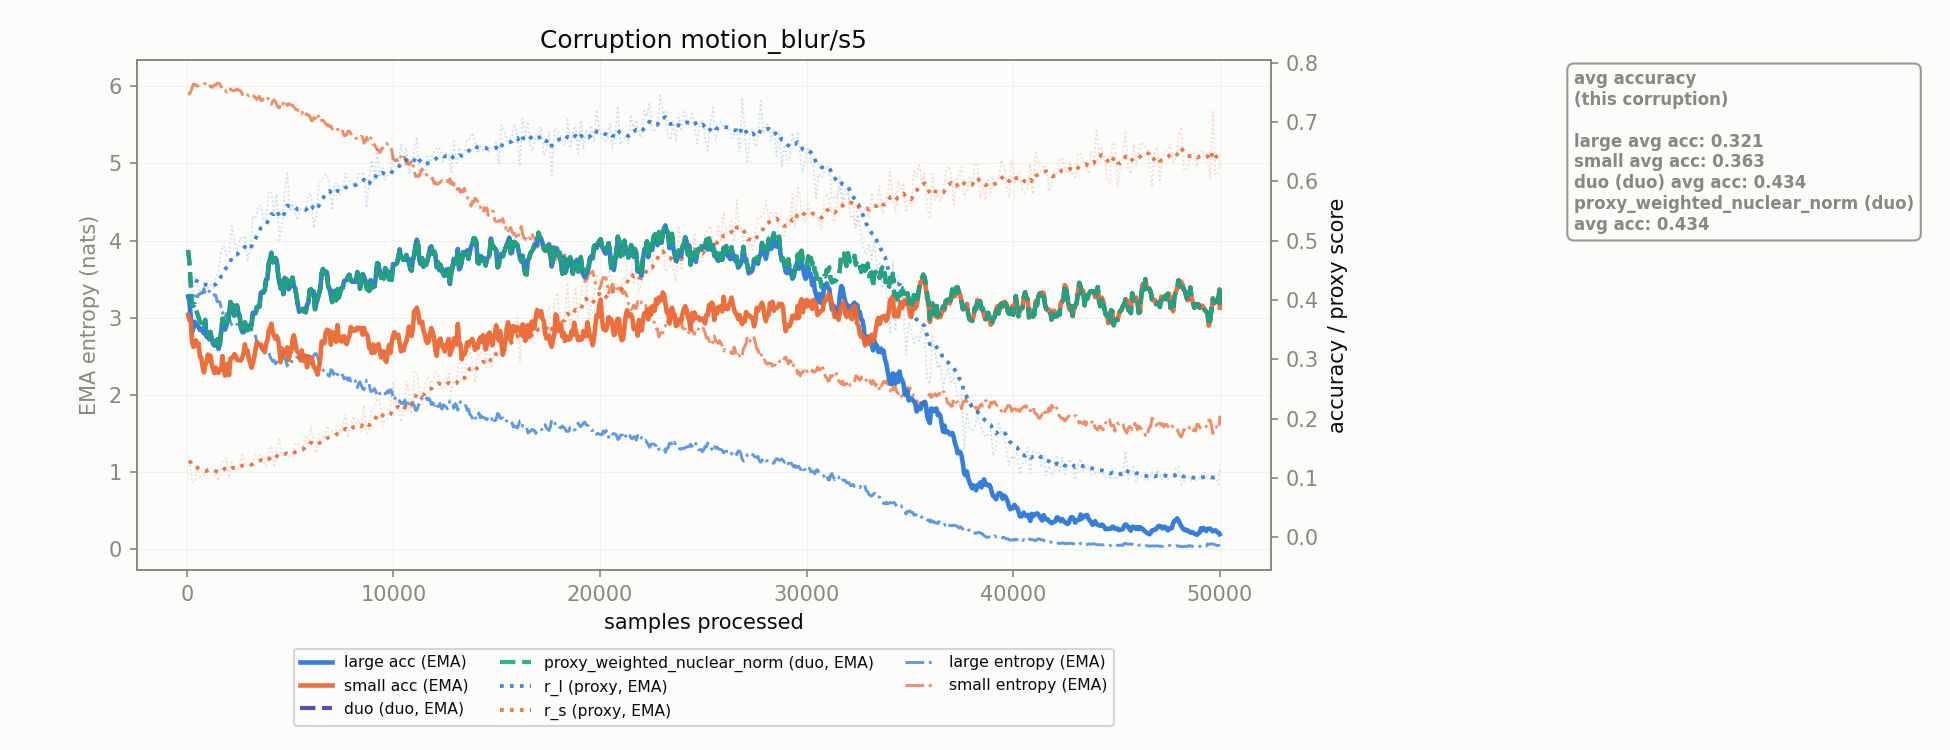

The file beside this chart, header and first rows:
corruption, n_samples, r_l, r_s, r_l_ema, r_s_ema, large_acc_ema, small_acc_ema, large_ent_ema, small_ent_ema, duo_duo_acc_ema, proxy_weighted_nuclear_norm_duo_acc_ema
motion_blur/s5, 128.0, 0.4432, 0.1295, 0.4432, 0.1295, 0.3977, 0.3665, 3.09, 5.898, 0.4645, 0.4645
motion_blur/s5, 256.0, 0.3843, 0.09196, 0.4325, 0.1227, 0.3455, 0.33, 3.248, 5.977, 0.3902, 0.3902
motion_blur/s5, 384.0, 0.4382, 0.0939, 0.4335, 0.1174, 0.3633, 0.3224, 3.242, 6.026, 0.3932, 0.3932
motion_blur/s5, 512.0, 0.4247, 0.1181, 0.4319, 0.1176, 0.3568, 0.3228, 3.252, 5.999, 0.3769, 0.3769
motion_blur/s5, 640.0, 0.4147, 0.1027, 0.4288, 0.1149, 0.3497, 0.3041, 3.307, 6.02, 0.3631, 0.3631
motion_blur/s5, 768.0, 0.4135, 0.1057, 0.426, 0.1132, 0.3472, 0.2875, 3.319, 6.023, 0.3562, 0.3562
motion_blur/s5, 896.0, 0.4266, 0.1048, 0.4261, 0.1117, 0.3608, 0.2898, 3.307, 6.034, 0.3668, 0.3668
motion_blur/s5, 1024, 0.42, 0.1174, 0.425, 0.1127, 0.3417, 0.3082, 3.322, 6.014, 0.3457, 0.3457
motion_blur/s5, 1152, 0.4262, 0.1196, 0.4252, 0.114, 0.3439, 0.306, 3.312, 5.992, 0.3466, 0.3466
motion_blur/s5, 1280, 0.4206, 0.1124, 0.4244, 0.1137, 0.3255, 0.2828, 3.314, 6.003, 0.3273, 0.3273
motion_blur/s5, 1408, 0.4366, 0.1025, 0.4266, 0.1116, 0.3269, 0.2862, 3.292, 6.013, 0.3281, 0.3281
motion_blur/s5, 1536, 0.4503, 0.09529, 0.4309, 0.1087, 0.3178, 0.2771, 3.213, 6.035, 0.3186, 0.3186
motion_blur/s5, 1664, 0.4836, 0.1218, 0.4405, 0.1111, 0.3457, 0.2831, 3.134, 5.992, 0.3463, 0.3463
motion_blur/s5, 1792, 0.4914, 0.1305, 0.4497, 0.1146, 0.3551, 0.2812, 3.079, 5.96, 0.3555, 0.3555
motion_blur/s5, 1920, 0.4761, 0.1335, 0.4545, 0.118, 0.3576, 0.2884, 3.055, 5.922, 0.3578, 0.3578
motion_blur/s5, 2048, 0.4779, 0.1007, 0.4588, 0.1149, 0.3737, 0.2737, 3.02, 5.964, 0.3738, 0.3738
motion_blur/s5, 2176, 0.5248, 0.1263, 0.4708, 0.1169, 0.3842, 0.3028, 2.91, 5.949, 0.3843, 0.3843
motion_blur/s5, 2304, 0.5008, 0.1173, 0.4762, 0.117, 0.3739, 0.3088, 2.887, 5.944, 0.374, 0.374
motion_blur/s5, 2432, 0.4786, 0.112, 0.4767, 0.1161, 0.3908, 0.2992, 2.916, 5.963, 0.3908, 0.3908
motion_blur/s5, 2560, 0.5046, 0.1222, 0.4817, 0.1172, 0.3729, 0.2984, 2.893, 5.947, 0.373, 0.373
motion_blur/s5, 2688, 0.5025, 0.1387, 0.4855, 0.1211, 0.346, 0.3036, 2.861, 5.893, 0.346, 0.346
motion_blur/s5, 2816, 0.5089, 0.1261, 0.4898, 0.122, 0.3623, 0.3254, 2.829, 5.882, 0.3623, 0.3623
motion_blur/s5, 2944, 0.4659, 0.1234, 0.4854, 0.1223, 0.3492, 0.3147, 2.88, 5.89, 0.3492, 0.3492
motion_blur/s5, 3072, 0.4849, 0.1207, 0.4853, 0.122, 0.3515, 0.2938, 2.889, 5.896, 0.3515, 0.3515
motion_blur/s5, 3200, 0.5428, 0.1288, 0.4958, 0.1232, 0.3787, 0.2935, 2.815, 5.885, 0.3787, 0.3787
motion_blur/s5, 3328, 0.5375, 0.1378, 0.5034, 0.1259, 0.3774, 0.3158, 2.761, 5.854, 0.3774, 0.3774
motion_blur/s5, 3456, 0.5585, 0.1392, 0.5134, 0.1283, 0.3888, 0.3263, 2.67, 5.847, 0.3888, 0.3888
motion_blur/s5, 3584, 0.5585, 0.1378, 0.5216, 0.13, 0.4121, 0.3246, 2.618, 5.814, 0.4121, 0.4121
motion_blur/s5, 3712, 0.5347, 0.1292, 0.524, 0.1299, 0.4125, 0.3154, 2.591, 5.842, 0.4125, 0.4125
motion_blur/s5, 3840, 0.5377, 0.1198, 0.5265, 0.1281, 0.435, 0.3263, 2.594, 5.861, 0.435, 0.435
motion_blur/s5, 3968, 0.5825, 0.1473, 0.5367, 0.1316, 0.4614, 0.3486, 2.552, 5.819, 0.4614, 0.4614
motion_blur/s5, 4096, 0.5829, 0.1539, 0.5451, 0.1356, 0.4798, 0.3602, 2.465, 5.766, 0.4798, 0.4798
motion_blur/s5, 4224, 0.5439, 0.1181, 0.5449, 0.1324, 0.4645, 0.3398, 2.45, 5.824, 0.4645, 0.4645
motion_blur/s5, 4352, 0.5781, 0.1537, 0.5509, 0.1363, 0.4677, 0.3393, 2.418, 5.766, 0.4677, 0.4677
motion_blur/s5, 4480, 0.501, 0.1651, 0.5418, 0.1415, 0.4296, 0.3191, 2.496, 5.721, 0.4296, 0.4296
motion_blur/s5, 4608, 0.5241, 0.1377, 0.5386, 0.1408, 0.4314, 0.3182, 2.547, 5.74, 0.4314, 0.4314
motion_blur/s5, 4736, 0.5835, 0.1402, 0.5468, 0.1407, 0.4376, 0.3122, 2.469, 5.75, 0.4376, 0.4376
motion_blur/s5, 4864, 0.6164, 0.1434, 0.5594, 0.1412, 0.4344, 0.3203, 2.377, 5.749, 0.4344, 0.4344
motion_blur/s5, 4992, 0.5494, 0.1333, 0.5576, 0.1398, 0.4215, 0.31, 2.414, 5.765, 0.4215, 0.4215
motion_blur/s5, 5120, 0.5628, 0.1427, 0.5585, 0.1403, 0.4376, 0.333, 2.437, 5.754, 0.4376, 0.4376
motion_blur/s5, 5248, 0.5468, 0.1591, 0.5564, 0.1437, 0.4203, 0.3298, 2.453, 5.71, 0.4203, 0.4203
motion_blur/s5, 5376, 0.5347, 0.158, 0.5525, 0.1463, 0.3921, 0.312, 2.478, 5.692, 0.3921, 0.3921
motion_blur/s5, 5504, 0.553, 0.1526, 0.5526, 0.1475, 0.3823, 0.2985, 2.493, 5.685, 0.3823, 0.3823
motion_blur/s5, 5632, 0.5542, 0.1517, 0.5529, 0.1482, 0.3851, 0.2977, 2.505, 5.686, 0.3851, 0.3851
motion_blur/s5, 5760, 0.5481, 0.1721, 0.552, 0.1526, 0.3794, 0.3015, 2.517, 5.636, 0.3794, 0.3794
motion_blur/s5, 5888, 0.5776, 0.1586, 0.5566, 0.1537, 0.3953, 0.3054, 2.46, 5.623, 0.3953, 0.3953
motion_blur/s5, 6016, 0.5806, 0.1881, 0.561, 0.1599, 0.418, 0.3031, 2.401, 5.555, 0.418, 0.418
motion_blur/s5, 6144, 0.5213, 0.1529, 0.5538, 0.1586, 0.4146, 0.2874, 2.511, 5.591, 0.4146, 0.4146
motion_blur/s5, 6272, 0.5408, 0.1415, 0.5514, 0.1555, 0.3943, 0.2797, 2.537, 5.637, 0.3943, 0.3943
motion_blur/s5, 6400, 0.5972, 0.1723, 0.5597, 0.1586, 0.4114, 0.2869, 2.428, 5.585, 0.4114, 0.4114
motion_blur/s5, 6528, 0.604, 0.1725, 0.5678, 0.1611, 0.4451, 0.3302, 2.364, 5.555, 0.4451, 0.4451
motion_blur/s5, 6656, 0.6096, 0.1663, 0.5754, 0.162, 0.4439, 0.3272, 2.307, 5.539, 0.4439, 0.4439
motion_blur/s5, 6784, 0.6118, 0.1879, 0.582, 0.1667, 0.4464, 0.35, 2.269, 5.495, 0.4464, 0.4464
motion_blur/s5, 6912, 0.5931, 0.1812, 0.584, 0.1694, 0.4192, 0.3484, 2.244, 5.477, 0.4192, 0.4192
motion_blur/s5, 7040, 0.5512, 0.1803, 0.5781, 0.1714, 0.3966, 0.3453, 2.32, 5.445, 0.3966, 0.3966
motion_blur/s5, 7168, 0.5968, 0.1738, 0.5815, 0.1718, 0.4052, 0.3334, 2.287, 5.471, 0.4052, 0.4052
motion_blur/s5, 7296, 0.5969, 0.1878, 0.5843, 0.1747, 0.4179, 0.3578, 2.263, 5.437, 0.4179, 0.4179
motion_blur/s5, 7424, 0.578, 0.1769, 0.5831, 0.1751, 0.4133, 0.3374, 2.286, 5.442, 0.4133, 0.4133
motion_blur/s5, 7552, 0.5884, 0.1905, 0.5841, 0.1779, 0.4208, 0.3382, 2.256, 5.41, 0.4208, 0.4208
motion_blur/s5, 7680, 0.6135, 0.2073, 0.5894, 0.1832, 0.4333, 0.3287, 2.222, 5.36, 0.4333, 0.4333
... 331 more rows
